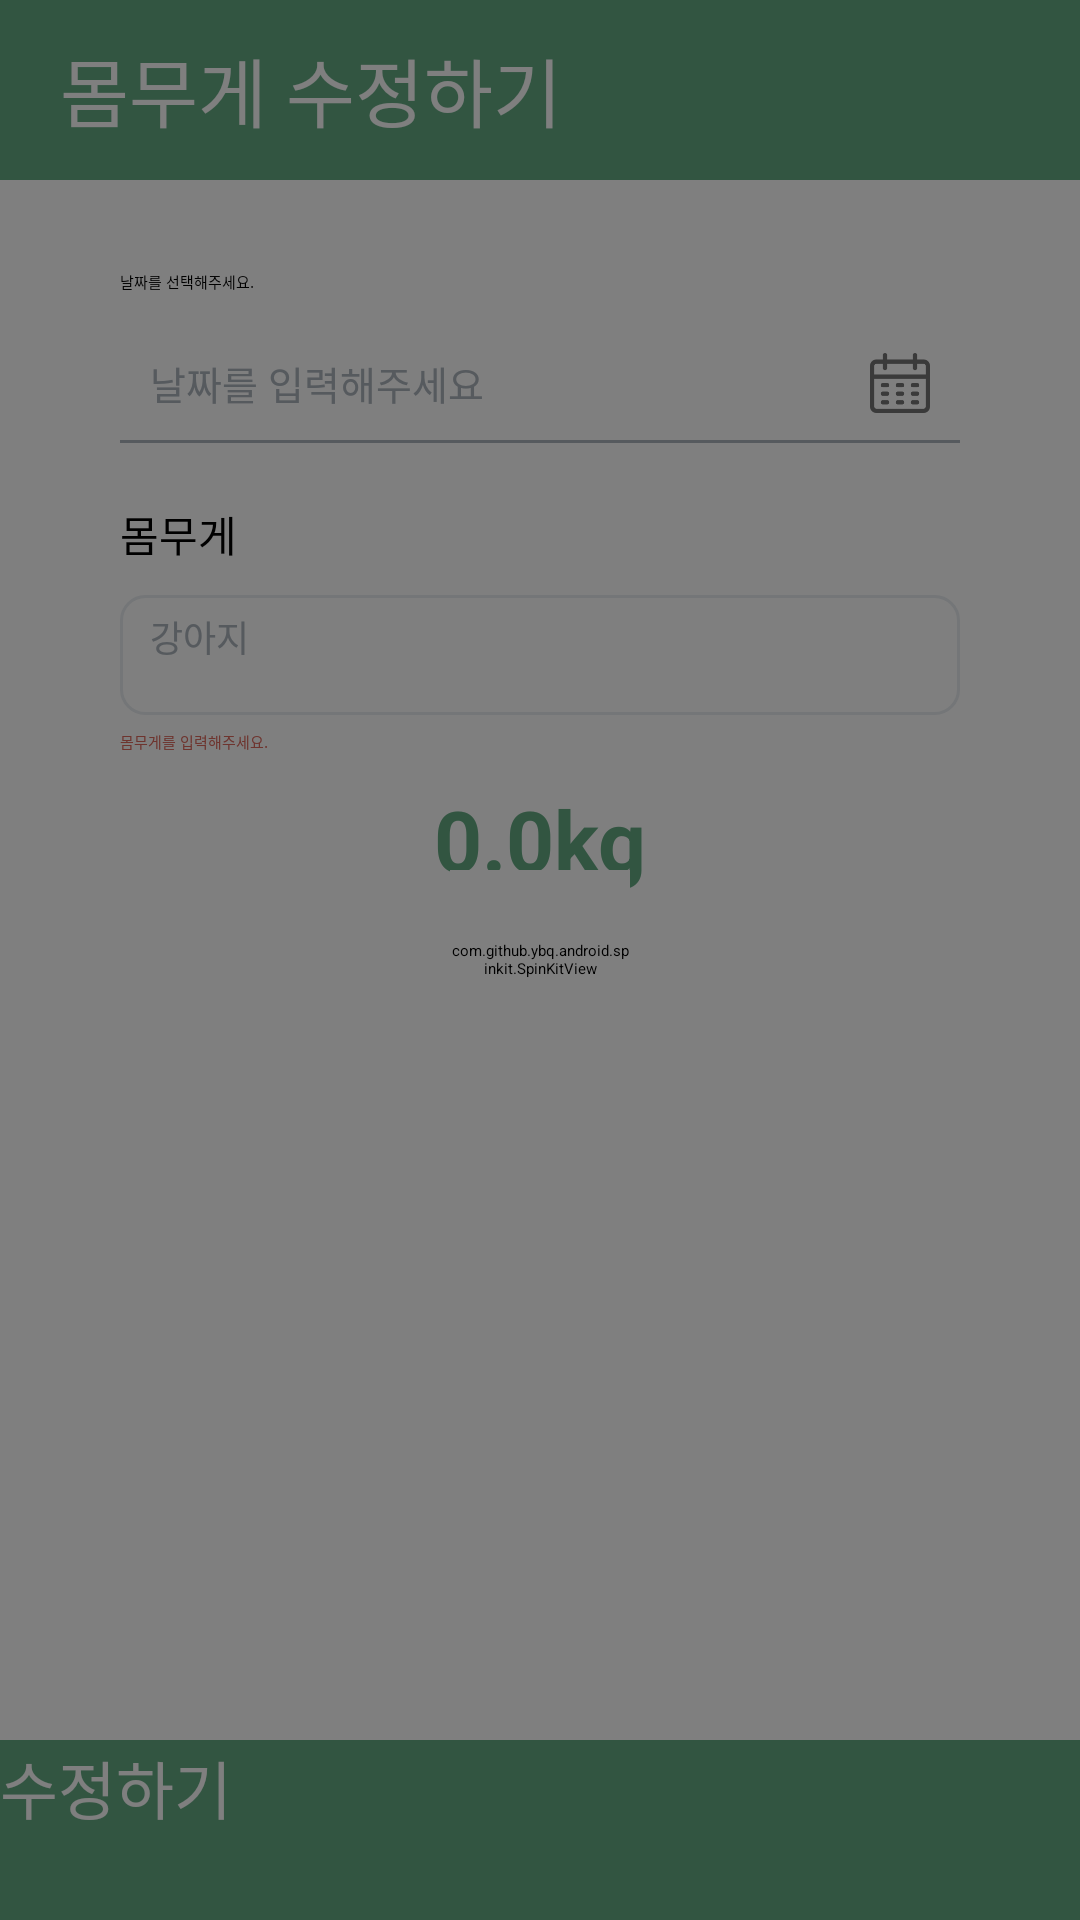

The Android layout XML behind this screen, and the referenced resources:
<!-- AndroidManifest.xml: application theme Theme.DogDiary -->
<!-- res/layout/activity_information_update_weight.xml -->
<?xml version="1.0" encoding="utf-8"?>
<androidx.constraintlayout.widget.ConstraintLayout
    xmlns:android="http://schemas.android.com/apk/res/android"
    xmlns:app="http://schemas.android.com/apk/res-auto"
    android:layout_width="match_parent"
    android:layout_height="match_parent"
    android:orientation="vertical"
    xmlns:tools="http://schemas.android.com/tools"
    tools:context=".update.UpdateWeightActivity">

    <LinearLayout
        android:layout_width="match_parent"
        android:layout_height="match_parent"
        android:orientation="vertical"
        android:background="@color/white"
        app:layout_constraintBottom_toBottomOf="parent"
        app:layout_constraintEnd_toEndOf="parent"
        app:layout_constraintStart_toStartOf="parent"
        app:layout_constraintTop_toTopOf="parent">
        <TextView
            android:layout_width="match_parent"
            android:layout_height="60dp"
            android:paddingLeft="20dp"
            android:gravity="center_vertical"
            android:background="@color/green"
            android:text="몸무게 수정하기"
            android:textSize="25sp"
            android:fontFamily="@font/cookierunbold"
            android:textColor="@color/white"/>

        <ScrollView
            android:layout_width="match_parent"
            android:layout_height="match_parent"
            android:background="@color/white"
            android:layout_weight="1">
            <LinearLayout
                android:layout_width="match_parent"
                android:layout_height="match_parent"
                android:orientation="vertical">

                <LinearLayout
                    android:layout_width="match_parent"
                    android:layout_height="wrap_content"
                    android:background="@drawable/rectangle_member_background"
                    android:orientation="vertical"
                    android:paddingTop="10dp"
                    android:paddingLeft="40dp"
                    android:paddingRight="40dp">

                    
                    <TextView
                        android:layout_width="match_parent"
                        android:layout_height="wrap_content"
                        android:layout_marginTop="20dp"
                        android:layout_marginBottom="10dp"
                        android:textColor="@color/black"
                        android:text="날짜를 선택해주세요." />

                    <RelativeLayout
                        android:layout_width="match_parent"
                        android:layout_height="40dp"
                        android:layout_marginBottom="20dp"
                        android:gravity="center">

                        <TextView
                            android:id="@+id/weightUpdateDateText"
                            android:layout_width="match_parent"
                            android:layout_height="match_parent"
                            android:background="@drawable/rectangle_underline"
                            android:hint="날짜를 입력해주세요"
                            android:gravity="center_vertical"
                            android:textColor="@color/darkGray"
                            android:textColorHint="@color/gray"
                            android:paddingLeft="10dp"
                            android:textSize="13sp" />

                        <ImageView
                            android:layout_width="20dp"
                            android:layout_height="20dp"
                            android:layout_alignParentTop="true"
                            android:layout_alignParentEnd="true"
                            android:layout_alignParentBottom="true"
                            android:layout_marginTop="0dp"
                            android:layout_marginEnd="10dp"
                            android:layout_marginBottom="0dp"
                            android:src="@drawable/img_calendar" />
                    </RelativeLayout>
                <TextView
                    android:layout_width="match_parent"
                    android:layout_height="wrap_content"
                    android:layout_marginBottom="10dp"
                    android:textSize="14sp"
                    android:textColor="@color/black"
                    android:text="몸무게"/>
                <EditText
                    android:id="@+id/dogWeightUpdateText"
                    android:layout_width="match_parent"
                    android:layout_height="wrap_content"
                    android:background="@drawable/edit_common"
                    android:textSize="12sp"
                    android:hint="강아지"
                    android:inputType="numberDecimal"
                    android:textColor="@color/black"
                    android:textColorHint="@color/gray"
                    android:ems="10" />
                <TextView
                    android:id="@+id/checkWeightUpdateText"
                    android:layout_width="match_parent"
                    android:layout_height="wrap_content"
                    android:layout_marginTop="5dp"
                    android:text="몸무게를 입력해주세요."
                    android:textColor="@color/red"/>
                </LinearLayout>
                <TextView
                    android:id="@+id/weightUpdateText"
                    android:layout_width="match_parent"
                    android:layout_height="wrap_content"
                    android:layout_marginTop="10dp"
                    android:textSize="28sp"
                    android:textAlignment="center"
                    android:textStyle="bold"
                    android:textColor="@color/green"
                    android:text="0.0kg"/>
            </LinearLayout>
        </ScrollView>
        <android.widget.Button
            android:id="@+id/weightupdateButton"
            android:layout_width="match_parent"
            android:layout_height="60dp"
            android:background="@color/green"
            android:text="수정하기"
            android:textSize="21sp"
            android:fontFamily="@font/cookierunbold"
            android:textColor="@color/white"/>
    </LinearLayout>

    <androidx.constraintlayout.widget.ConstraintLayout
        android:id="@+id/weightUpdateLoadingView"
        android:layout_width="match_parent"
        android:layout_height="match_parent"
        android:background="@color/background">
        <com.github.ybq.android.spinkit.SpinKitView
            style="@style/SpinKitView.ThreeBounce"
            android:layout_width="60dp"
            android:layout_height="60dp"
            android:layout_gravity="center"
            app:SpinKit_Color="@color/white"
            app:layout_constraintBottom_toBottomOf="parent"
            app:layout_constraintEnd_toEndOf="parent"
            app:layout_constraintStart_toStartOf="parent"
            app:layout_constraintTop_toTopOf="parent" />
    </androidx.constraintlayout.widget.ConstraintLayout>
</androidx.constraintlayout.widget.ConstraintLayout>
<!-- resources referenced by this layout -->
<resources>
  <color name="background">#80000000</color>
  <color name="black">#FF000000</color>
  <color name="darkGray">#707578</color>
  <color name="gray">#adb5bd</color>
  <color name="green">#65ab84</color>
  <color name="red">#dd695d</color>
  <color name="white">#FFFFFFFF</color>
  <!-- drawable edit_common (drawable) -->
  <?xml version="1.0" encoding="utf-8"?>
  <shape xmlns:android="http://schemas.android.com/apk/res/android" >
      <size
          android:height="40dp"/>
      <stroke
          android:width="1dp"
          android:color="@color/lightGray"/>
      <corners
          android:radius="8dp"/>
      <padding
          android:left="10dp"
          android:top="5dp"
          android:bottom="5dp"/>
  </shape>
  <!-- drawable img_calendar: png bitmap (drawable, 1886 bytes) -->
  <!-- drawable rectangle_member_background (drawable) -->
  <?xml version="1.0" encoding="utf-8"?>
  <shape xmlns:android="http://schemas.android.com/apk/res/android"
      android:shape="rectangle">
      <solid android:color="@color/white"/>
      <corners android:topLeftRadius="30dp"
          android:topRightRadius="30dp"
          />
  </shape>
  <!-- drawable rectangle_underline (drawable) -->
  <?xml version="1.0" encoding="utf-8"?>
  <layer-list xmlns:android="http://schemas.android.com/apk/res/android" >
  
      <item>
          <shape android:shape="rectangle">
              <stroke android:width="1dp" android:color="@color/gray" />
          </shape>
      </item>
  
      <item android:bottom="1dp">
          <shape android:shape="rectangle">
              <stroke android:width="1dp" android:color="@color/white" />
          </shape>
      </item>
  </layer-list>
  <style name="Theme.DogDiary" parent="Theme.MaterialComponents.DayNight.NoActionBar">
          
          <item name="colorPrimary">@color/mint</item>
          <item name="colorPrimaryVariant">@color/mint</item>
          <item name="colorOnPrimary">@color/black</item>
          
          <item name="colorSecondary">@color/mint</item>
          <item name="colorSecondaryVariant">@color/mint</item>
          <item name="colorOnSecondary">@color/black</item>
          
          <item name="android:statusBarColor" tools:targetApi="l">?attr/colorPrimaryVariant</item>
          
      </style>
  <color name="lightGray">#E9EDF1</color>
  <color name="mint">#5e9ea0</color>
</resources>
